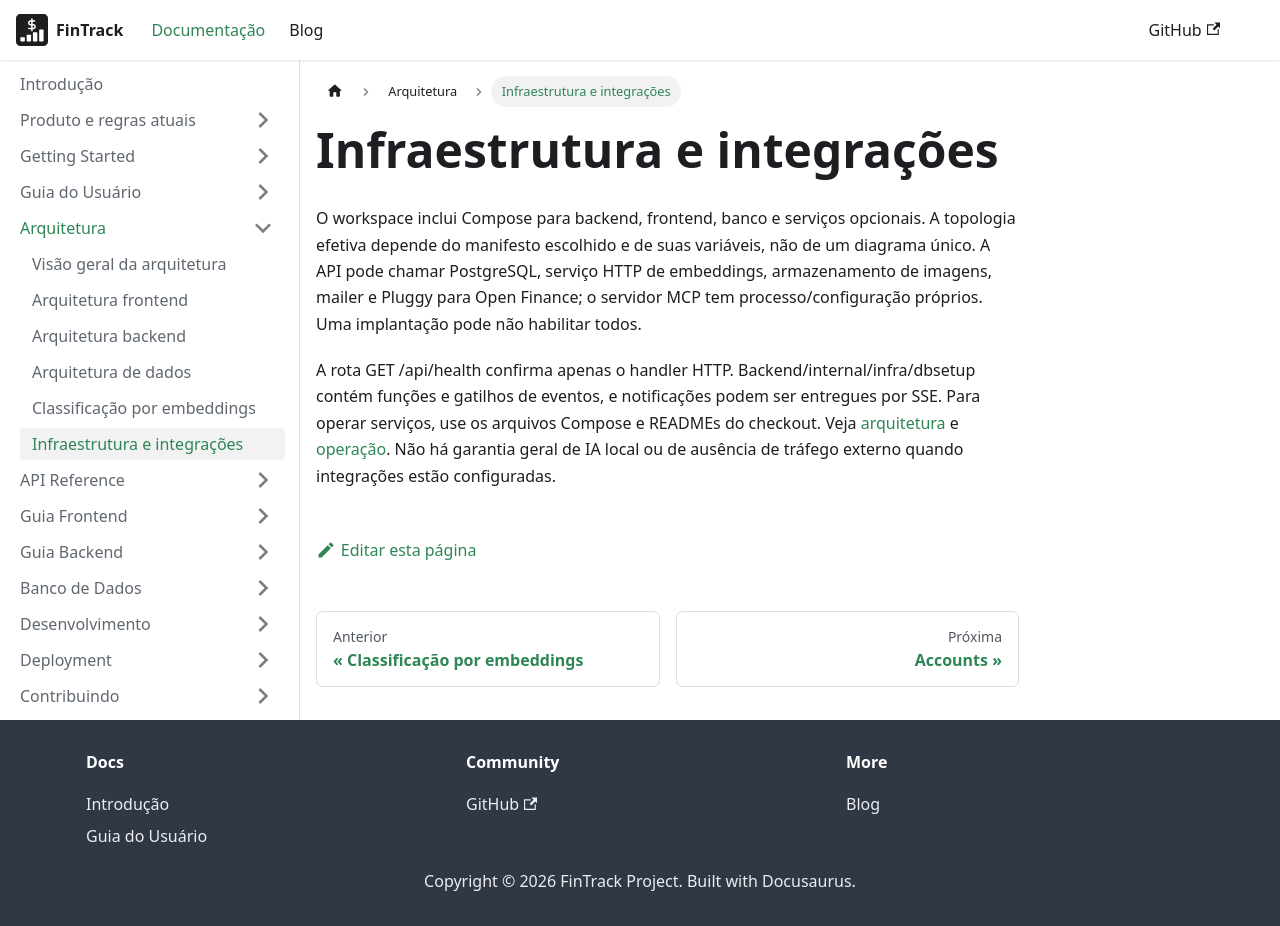

repository: PHRaulino-Space/phrs-fintrack-docs · page: docs/architecture/infrastructure/index.html · generator: docusaurus

# Infraestrutura e integrações

O workspace inclui Compose para backend, frontend, banco e serviços opcionais. A topologia efetiva depende do manifesto escolhido e de suas variáveis, não de um diagrama único. A API pode chamar PostgreSQL, serviço HTTP de embeddings, armazenamento de imagens, mailer e Pluggy para Open Finance; o servidor MCP tem processo/configuração próprios. Uma implantação pode não habilitar todos.

A rota GET /api/health confirma apenas o handler HTTP. Backend/internal/infra/dbsetup contém funções e gatilhos de eventos, e notificações podem ser entregues por SSE. Para operar serviços, use os arquivos Compose e READMEs do checkout. Veja [arquitetura](./overview.md) e [operação](../deployment/docker.md). Não há garantia geral de IA local ou de ausência de tráfego externo quando integrações estão configuradas.
